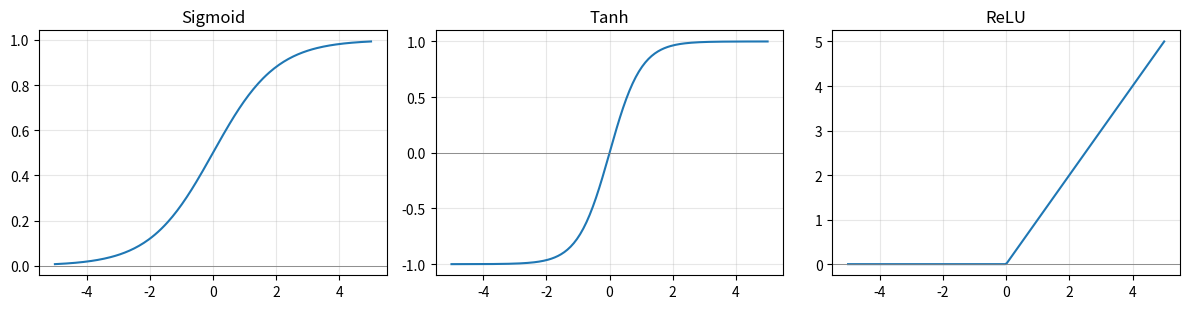

Write Python code to recreate this figure.
# 15장 총정리 — 공식 도감과 실전 예제 — 수리 도감 코랩 실습
# 코랩: https://colab.research.google.com/github/adminmrobo/math_basic_for_ai_dictionary/blob/main/colab/ch15_quick_revision.ipynb
# %% 1. 공식을 함수로, 도감 예시로 검산
import numpy as np
import matplotlib.pyplot as plt

dot = lambda a, b: sum(x * y for x, y in zip(a, b))
norm = lambda v: dot(v, v) ** 0.5
det2 = lambda M: M[0][0] * M[1][1] - M[0][1] * M[1][0]
mean = lambda xs: sum(xs) / len(xs)
var_s = lambda xs: sum((x - mean(xs)) ** 2 for x in xs) / (len(xs) - 1)      # 표본분산
cov = lambda xs, ys: sum((x - mean(xs)) * (y - mean(ys)) for x, y in zip(xs, ys)) / len(xs)
corr = lambda xs, ys: cov(xs, ys) / ((cov(xs, xs) ** 0.5) * (cov(ys, ys) ** 0.5))
bayes = lambda p, sens, fpr: sens * p / (sens * p + fpr * (1 - p))

assert dot([1, 2, 3], [4, 5, 6]) == 32
assert norm([3, 4]) == 5
assert (np.array([[1, 2, 3], [4, 5, 6]]) @ np.array([[7, 8], [9, 10], [11, 12]])).tolist() == [[58, 64], [139, 154]]
assert det2([[2, 1], [1, 2]]) == 3
assert mean([2, 4, 6, 8, 10]) == 6 and var_s([2, 4, 6, 8, 10]) == 10
X, Y = [1, 2, 3, 4, 5], [2, 4, 5, 4, 5]
assert round(cov(X, Y), 3) == 1.2 and round(corr(X, Y), 3) == 0.775
assert round(bayes(0.01, 0.99, 0.05), 3) == 0.167
print("공식 검산 9개 모두 통과")

# %% 2. 활성화 함수와 소프트맥스
sigmoid = lambda x: 1 / (1 + np.exp(-x))
relu = lambda x: np.maximum(0, x)
def softmax(z):
    z = np.asarray(z, dtype=float); e = np.exp(z - z.max())     # 최댓값을 빼서 overflow 방지
    return e / e.sum()
xs = np.linspace(-5, 5, 200)
fig, ax = plt.subplots(1, 3, figsize=(12, 3.2))
for a, (name, ys) in zip(ax, [("Sigmoid", sigmoid(xs)), ("Tanh", np.tanh(xs)), ("ReLU", relu(xs))]):
    a.plot(xs, ys); a.axhline(0, color="gray", lw=0.6); a.set_title(name); a.grid(alpha=0.3)
plt.tight_layout(); plt.show()
print("σ(0) =", sigmoid(0), "/ σ(2) =", round(sigmoid(2), 3), "/ ReLU(-3), ReLU(2) =", relu(-3), relu(2))
s = softmax([2, 1, 0]); print("softmax([2,1,0]) =", s.round(3), "합 =", round(s.sum(), 6))
print("softmax([1000, 1001]) =", softmax([1000, 1001]).round(3), "(큰 수도 안전)")

# %% 3. 손실 함수
mse = lambda y, yh: np.mean((np.asarray(y) - np.asarray(yh)) ** 2)
def bce(y, yh, eps=1e-12):
    y, yh = np.asarray(y, float), np.clip(np.asarray(yh, float), eps, 1 - eps)
    return -np.mean(y * np.log(yh) + (1 - y) * np.log(1 - yh))
print("MSE([2,3,5], [1.833,3.333,4.833]) =", round(mse([2, 3, 5], [1.833, 3.333, 4.833]), 4))
print("정답 1, 예측 0.9 -> 교차 엔트로피", round(bce([1], [0.9]), 3), "/ 예측 0.1 ->", round(bce([1], [0.1]), 3))

# %% 4. 실전 예제 세 개
p = np.array([1.0, 2.0]); p_new = p - 0.1 * 2 * p
print("(a) 경사하강 한 걸음:", p, "->", p_new)
vals, vecs = np.linalg.eigh(np.array([[2, 1], [1, 2]], dtype=float))
print("(b) 고윳값:", vals[::-1], "/ 고유벡터(열):\n", vecs[:, ::-1].round(4))
Xp = np.array([[2, 0], [0, 1], [1, 1]], dtype=float); Xc = Xp - Xp.mean(axis=0)
S = Xc.T @ Xc / (len(Xp) - 1); w, V = np.linalg.eigh(S); w = w[::-1]
print("(c) 평균", Xp.mean(axis=0).round(3), "/ 공분산\n", S.round(3), "\n    고윳값", w.round(3), "/ PC1 설명 비율", round(w[0] / w.sum(), 3))

# %% 5. 공식 카드 복습 퀴즈 (코랩에서 Enter로 넘기기)
cards = {"내적": "a·b = Σ aᵢbᵢ", "베이즈": "P(A|B) = P(B|A)P(A)/P(B)", "표본분산": "s² = Σ(xᵢ−x̄)²/(n−1)",
         "상관계수": "r = Cov/(σxσy)", "경사하강": "θ ← θ − α∇f(θ)", "고윳값": "det(A − λI) = 0", "시그모이드": "1/(1+e⁻ˣ)"}
def quiz(n=3, interactive=False, seed=0):
    rng = np.random.default_rng(seed)
    for name in rng.choice(list(cards), size=n, replace=False):
        if interactive:
            input(f"[{name}] 식을 떠올린 뒤 Enter > ")
        print(f"{name}: {cards[name]}")
quiz(3)   # 코랩에서는 quiz(5, interactive=True)로 바꿔 보세요
